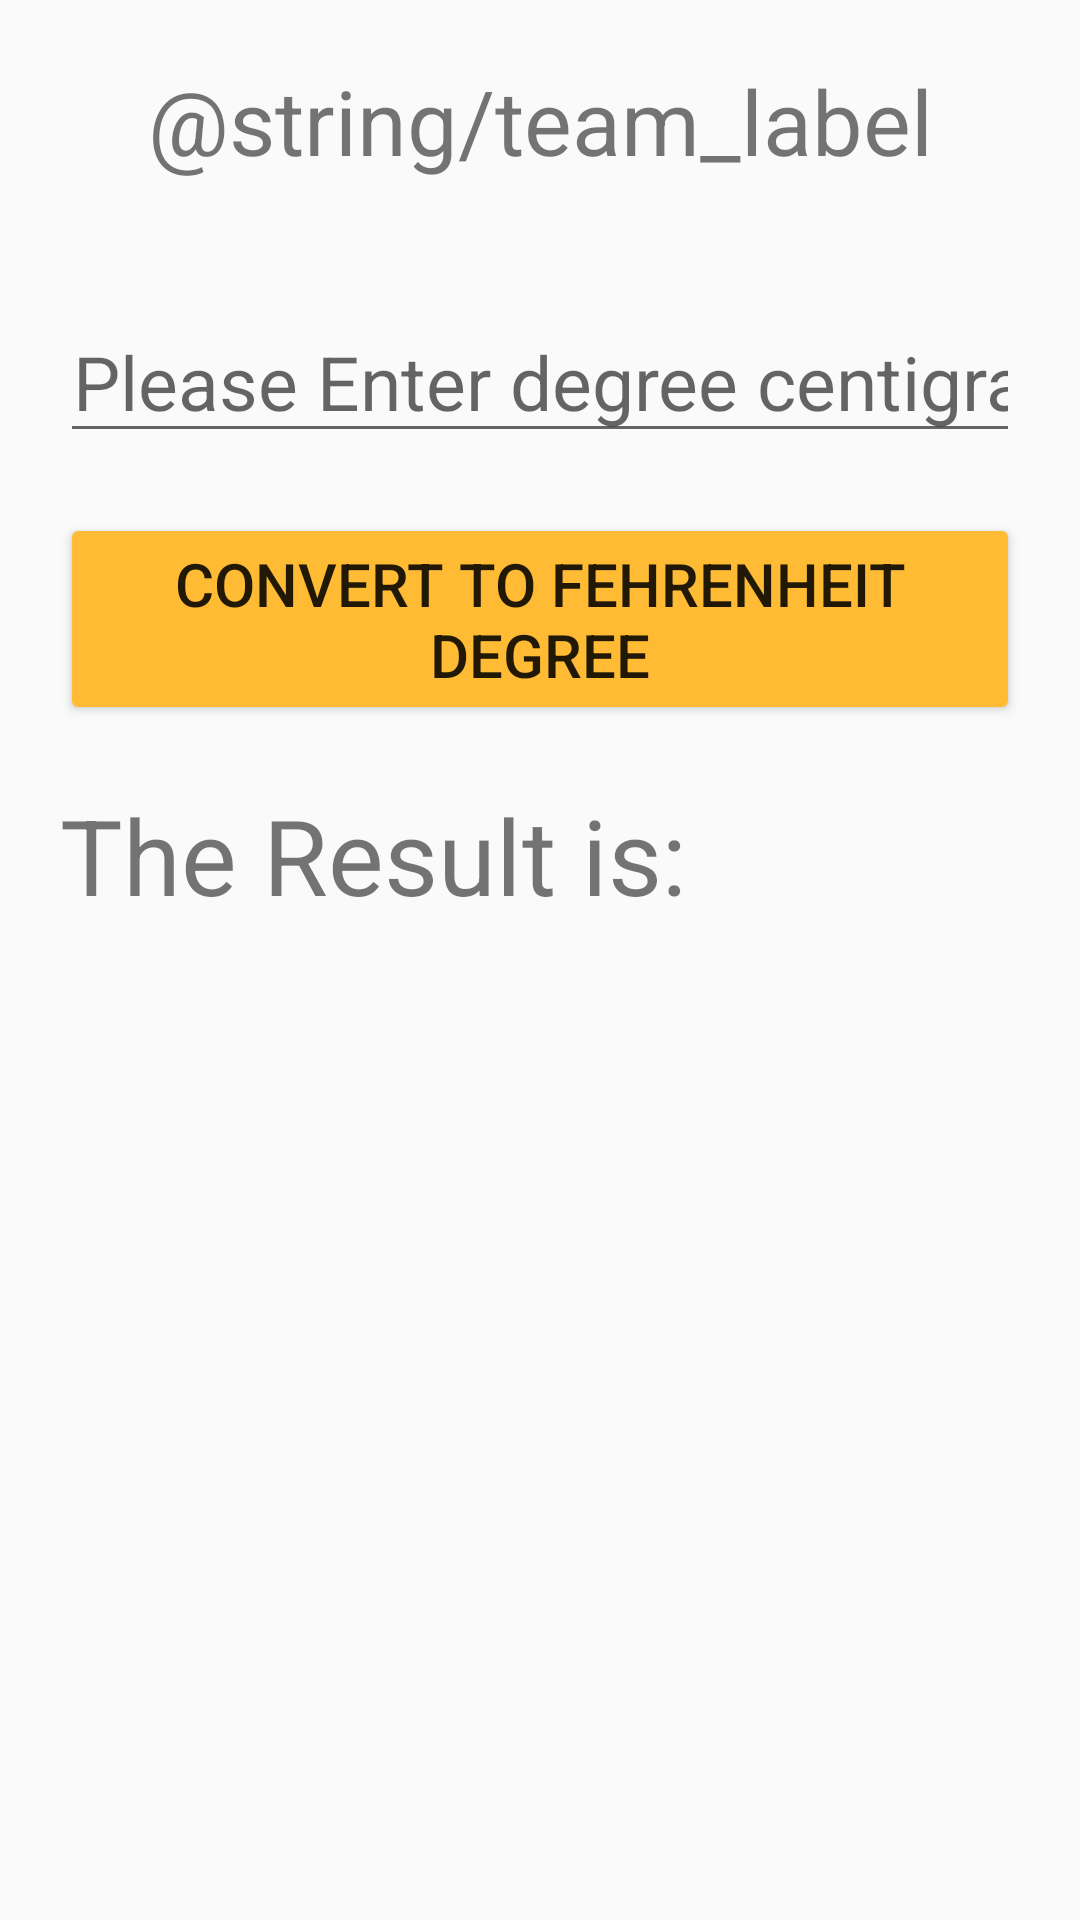

Android layout source for this screen:
<!-- AndroidManifest.xml: application theme AppTheme -->
<!-- res/layout/activity_main.xml -->
<?xml version="1.0" encoding="utf-8"?>
<LinearLayout xmlns:android="http://schemas.android.com/apk/res/android"
    xmlns:app="http://schemas.android.com/apk/res-auto"
    xmlns:tools="http://schemas.android.com/tools"
    android:id="@+id/linearLayout"
    android:layout_width="match_parent"
    android:layout_height="match_parent"
    android:orientation="vertical"
    tools:context=".MainActivity">

    <TextView
        android:id="@+id/AppName"
        android:layout_width="match_parent"
        android:layout_height="wrap_content"
        android:layout_marginTop="20dp"
        android:layout_marginLeft="20dp"
        android:layout_marginRight="20dp"
        android:gravity="center"
        android:text="@string/team_label"
        android:textSize="30sp" />

    <EditText
        android:id="@+id/input"
        android:layout_width="match_parent"
        android:layout_height="wrap_content"
        android:layout_marginTop="40dp"
        android:ems="10"
        android:layout_marginLeft="20dp"
        android:layout_marginRight="20dp"
        android:gravity="center"
        android:hint="@string/hint"
        android:inputType="textPersonName"
        android:autofillHints="@string/hint"
        android:textSize="25sp" />

    <Button
        android:id="@+id/button"
        android:layout_width="match_parent"
        android:layout_height="wrap_content"
        android:layout_marginLeft="20dp"
        android:layout_marginTop="20dp"
        android:layout_marginRight="20dp"
        android:gravity="center"
        android:onClick="onClick"
        android:text="@string/convert"
        android:textSize="20sp" />

    <TextView
        android:id="@+id/result"
        android:layout_width="match_parent"
        android:layout_height="wrap_content"
        android:layout_marginTop="20dp"
        android:gravity="start"
        android:layout_marginStart="20dp"
        android:text="@string/result"
        android:textSize="35sp" />

    <TextView
        android:id="@+id/output"
        android:layout_width="match_parent"
        android:layout_height="wrap_content"
        android:layout_marginStart="20dp"
        android:layout_marginTop="20dp"
        android:gravity="start"
        android:textSize="35sp" />

</LinearLayout>
<!-- resources referenced by this layout -->
<resources>
  <string name="convert">Convert To Fehrenheit Degree</string>
  <string name="hint">Please Enter degree centigrade</string>
  <string name="result">"The Result is: "</string>
  <style name="AppTheme" parent="Theme.AppCompat.Light.DarkActionBar">
          
          <item name="colorPrimary">@color/colorPrimary</item>
          <item name="colorPrimaryDark">@color/colorPrimaryDark</item>
          <item name="colorAccent">@color/colorAccent</item>
          <item name="colorButtonNormal">@android:color/holo_orange_light</item>
      </style>
  <!-- not gathered from this repository: default colours our renderer supplied (Android Studio template values) -->
  <color name="colorPrimary">#FF6200EE</color>
  <color name="colorPrimaryDark">#FF3700B3</color>
  <color name="colorAccent">#FF03DAC5</color>
</resources>
